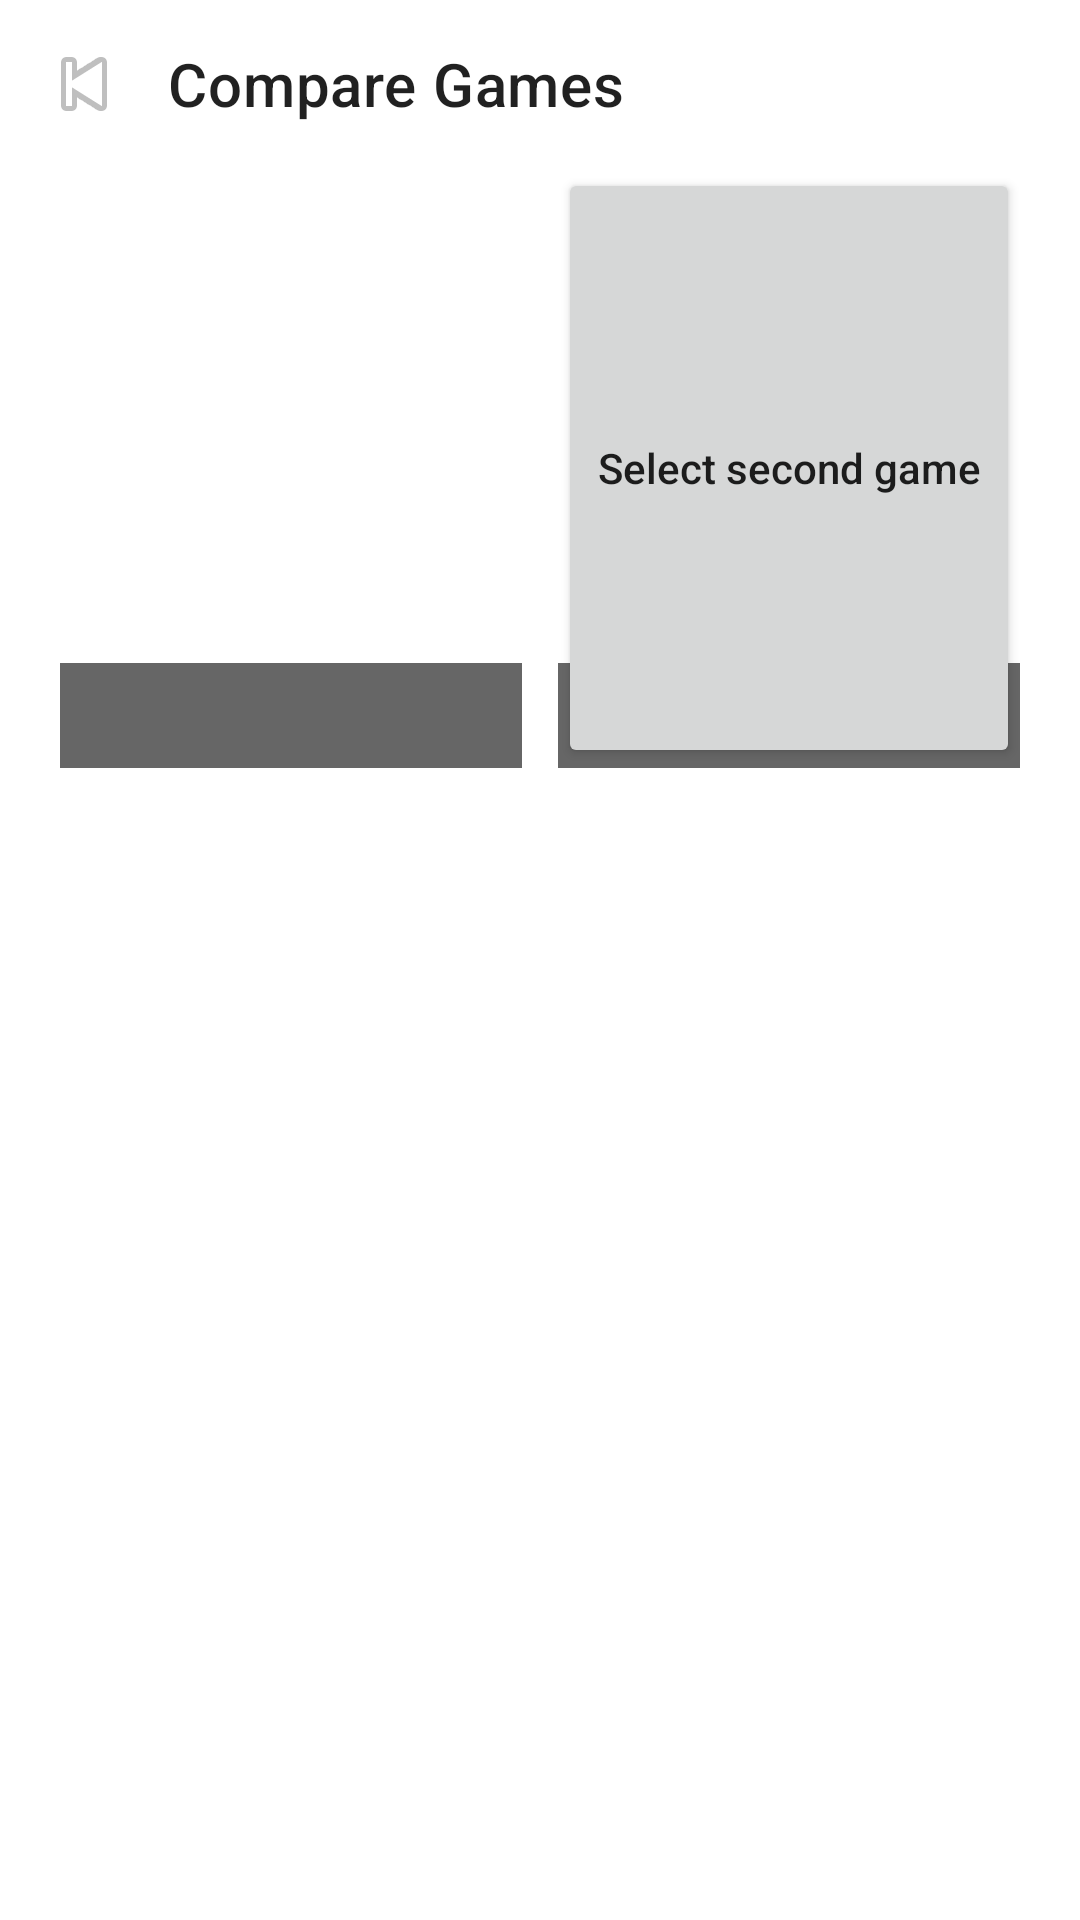

Here is an Android app screen rendered from its layout file. Give the layout XML and the strings, colors and styles it references.
<!-- AndroidManifest.xml: application theme Theme.GameHub -->
<!-- res/layout/fragment_compare.xml -->
<?xml version="1.0" encoding="utf-8"?>
<LinearLayout xmlns:android="http://schemas.android.com/apk/res/android"
    android:layout_width="match_parent"
    android:layout_height="match_parent"
    android:orientation="vertical">
    <LinearLayout
        android:layout_width="match_parent"
        android:layout_height="56dp"
        android:gravity="center_vertical"
        android:orientation="horizontal">
        <ImageButton
            android:id="@+id/compare_back"
            android:layout_width="56dp"
            android:layout_height="56dp"
            android:background="?attr/selectableItemBackgroundBorderless"
            android:contentDescription="@string/common_back"
            android:src="@android:drawable/ic_media_previous" />
        <TextView
            android:layout_width="wrap_content"
            android:layout_height="wrap_content"
            android:text="@string/compare_title"
            android:textAppearance="?attr/textAppearanceHeadline6" />
    </LinearLayout>
    <LinearLayout
        android:layout_width="match_parent"
        android:layout_height="0dp"
        android:layout_weight="1"
        android:orientation="vertical"
        android:paddingStart="20dp"
        android:paddingEnd="20dp">
        <LinearLayout
            android:layout_width="match_parent"
            android:layout_height="200dp"
            android:orientation="horizontal">
            <FrameLayout
                android:layout_width="0dp"
                android:layout_height="match_parent"
                android:layout_marginEnd="6dp"
                android:layout_weight="1">
                <ImageView android:id="@+id/compare_first_cover" android:layout_width="match_parent" android:layout_height="match_parent" android:contentDescription="@string/compare_select_game_a" android:scaleType="centerCrop" />
                <TextView android:id="@+id/compare_first_name" android:layout_width="match_parent" android:layout_height="wrap_content" android:layout_gravity="bottom" android:background="#99000000" android:padding="8dp" android:textColor="@android:color/white" />
                <ProgressBar android:id="@+id/compare_first_progress" android:layout_width="wrap_content" android:layout_height="wrap_content" android:layout_gravity="center" android:visibility="gone" />
            </FrameLayout>
            <FrameLayout
                android:layout_width="0dp"
                android:layout_height="match_parent"
                android:layout_marginStart="6dp"
                android:layout_weight="1">
                <ImageView android:id="@+id/compare_second_cover" android:layout_width="match_parent" android:layout_height="match_parent" android:contentDescription="@string/compare_select_game_b" android:scaleType="centerCrop" />
                <TextView android:id="@+id/compare_second_name" android:layout_width="match_parent" android:layout_height="wrap_content" android:layout_gravity="bottom" android:background="#99000000" android:padding="8dp" android:textColor="@android:color/white" />
                <ProgressBar android:id="@+id/compare_second_progress" android:layout_width="wrap_content" android:layout_height="wrap_content" android:layout_gravity="center" android:visibility="gone" />
                <Button android:id="@+id/compare_pick" android:layout_width="match_parent" android:layout_height="match_parent" android:text="@string/compare_select_game_b" android:textAllCaps="false" />
                <ImageButton android:id="@+id/compare_clear" android:layout_width="40dp" android:layout_height="40dp" android:layout_gravity="top|end" android:background="?attr/selectableItemBackgroundBorderless" android:contentDescription="@string/common_remove" android:src="@android:drawable/ic_menu_close_clear_cancel" android:visibility="gone" />
            </FrameLayout>
        </LinearLayout>
        <TextView
            android:id="@+id/compare_error"
            android:layout_width="match_parent"
            android:layout_height="wrap_content"
            android:accessibilityLiveRegion="polite"
            android:textColor="?attr/colorError"
            android:visibility="gone" />
        <androidx.recyclerview.widget.RecyclerView
            android:id="@+id/compare_rows"
            android:layout_width="match_parent"
            android:layout_height="0dp"
            android:layout_marginTop="16dp"
            android:layout_weight="1" />
    </LinearLayout>
</LinearLayout>
<!-- resources referenced by this layout -->
<resources>
  <string name="common_back">Back</string>
  <string name="common_remove">Remove</string>
  <string name="compare_select_game_a">Select first game</string>
  <string name="compare_select_game_b">Select second game</string>
  <string name="compare_title">Compare Games</string>
  <style name="Theme.GameHub" parent="Theme.MaterialComponents.DayNight.NoActionBar">
          <item name="colorPrimary">@color/gamehub_red</item>
          <item name="colorPrimaryVariant">@color/gamehub_red_dark</item>
          <item name="colorSecondary">@color/gamehub_red</item>
      </style>
  <color name="gamehub_red">#E53935</color>
  <color name="gamehub_red_dark">#B71C1C</color>
</resources>
